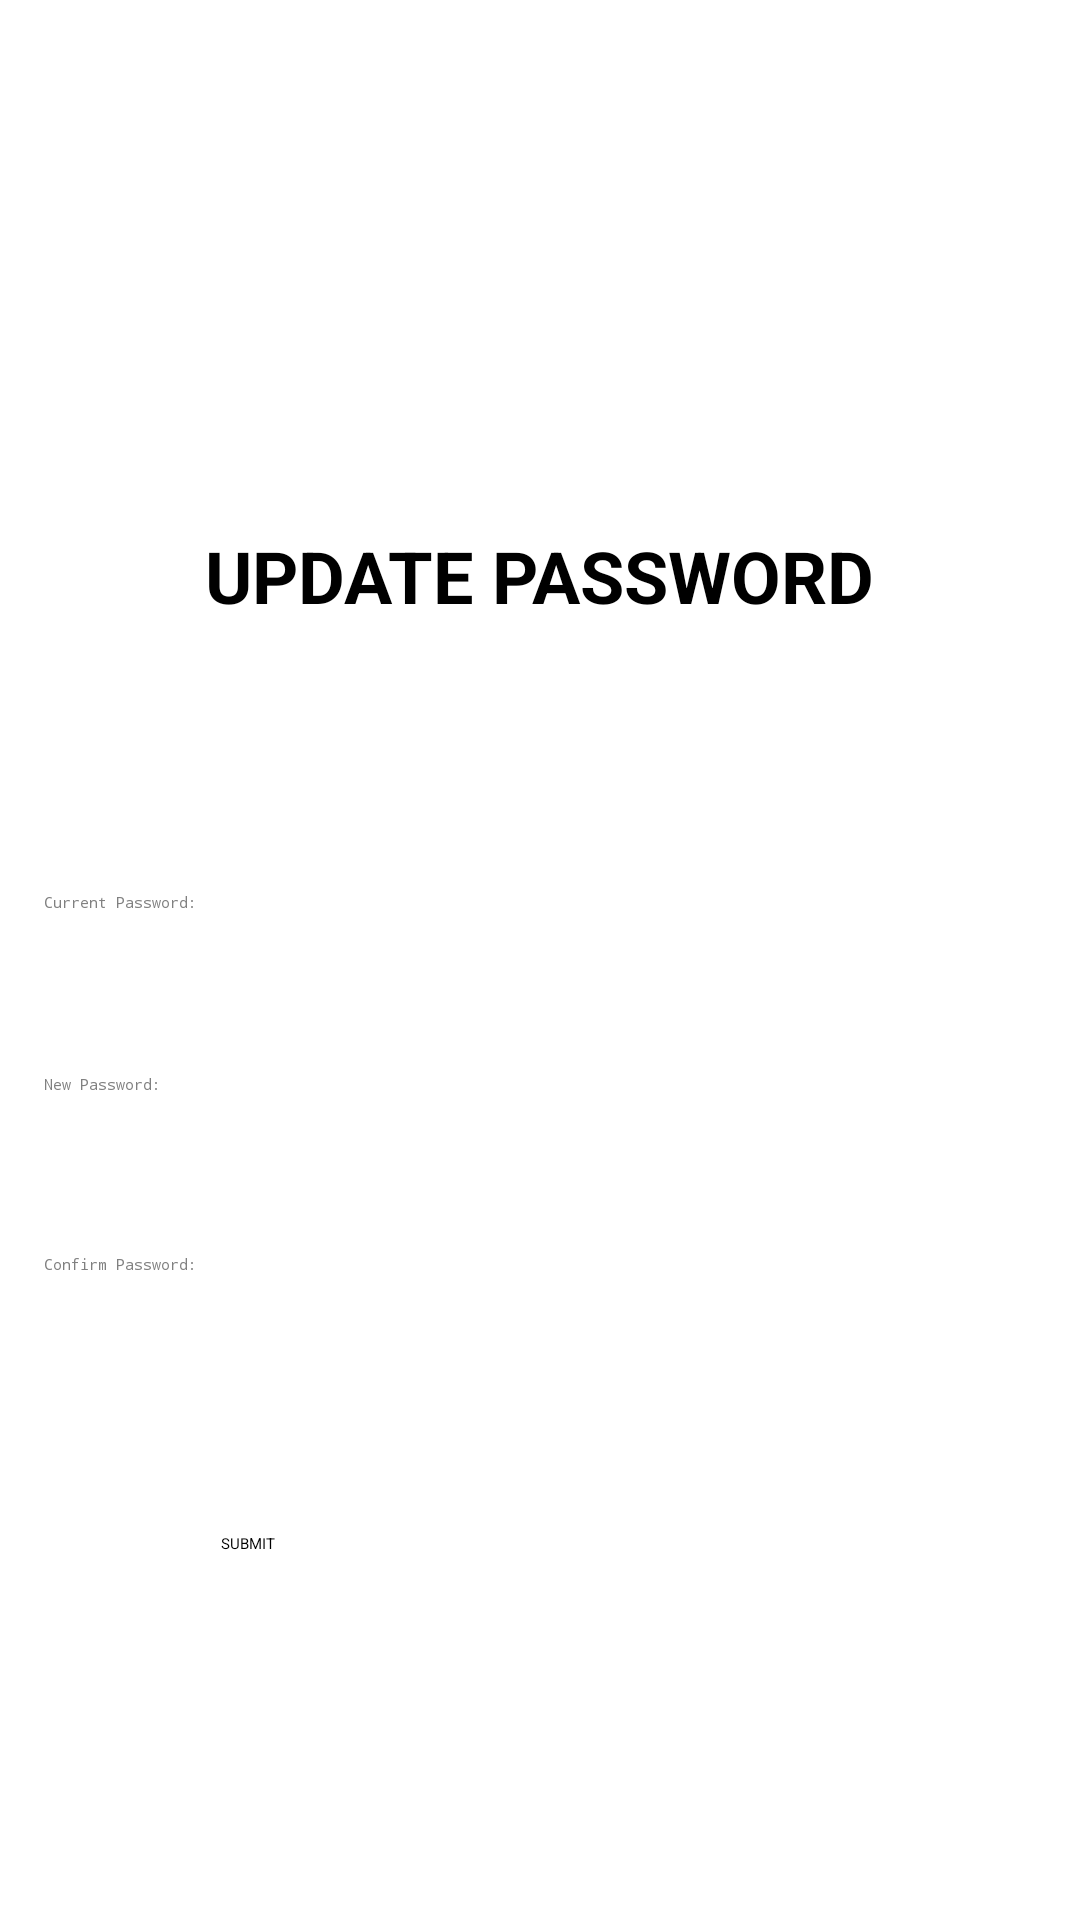

Here is an Android app screen rendered from its layout file. Give the layout XML and the strings, colors and styles it references.
<!-- AndroidManifest.xml: application theme Theme.LostAndFound -->
<!-- res/layout/activity_update_password.xml -->
<?xml version="1.0" encoding="utf-8"?>
<androidx.constraintlayout.widget.ConstraintLayout xmlns:android="http://schemas.android.com/apk/res/android"
    xmlns:app="http://schemas.android.com/apk/res-auto"
    xmlns:tools="http://schemas.android.com/tools"
    android:layout_width="match_parent"
    android:layout_height="match_parent"
    android:background="@color/white"
    tools:context=".UpdatePassword">

    <TextView
        android:id="@+id/textView4"
        android:layout_width="324dp"
        android:layout_height="46dp"
        android:text="UPDATE PASSWORD"
        android:textAlignment="center"
        android:textColor="@color/black"
        android:textSize="24sp"
        android:textStyle="bold"
        app:layout_constraintBottom_toBottomOf="parent"
        app:layout_constraintEnd_toEndOf="parent"
        app:layout_constraintHorizontal_bias="0.494"
        app:layout_constraintStart_toStartOf="parent"
        app:layout_constraintTop_toTopOf="parent"
        app:layout_constraintVertical_bias="0.296" />

    <EditText
        android:id="@+id/editTextTextPassword4"
        android:layout_width="330dp"
        android:layout_height="55dp"
        android:ems="10"
        android:hint="Current Password:"
        android:inputType="textPassword"
        android:textColor="@color/black"
        android:textColorHint="@color/grey"
        android:backgroundTint="#C1C1C1"
        app:layout_constraintBottom_toBottomOf="parent"
        app:layout_constraintEnd_toEndOf="parent"
        app:layout_constraintHorizontal_bias="0.493"
        app:layout_constraintStart_toStartOf="parent"
        app:layout_constraintTop_toBottomOf="@+id/textView4"
        app:layout_constraintVertical_bias="0.208" />

    <EditText
        android:id="@+id/editTextTextPassword5"
        android:layout_width="330dp"
        android:layout_height="55dp"
        android:ems="10"
        android:hint="New Password:"
        android:inputType="textPassword"
        android:textColor="@color/black"
        android:textColorHint="@color/grey"
        android:backgroundTint="#C1C1C1"
        app:layout_constraintBottom_toBottomOf="parent"
        app:layout_constraintEnd_toEndOf="parent"
        app:layout_constraintHorizontal_bias="0.493"
        app:layout_constraintStart_toStartOf="parent"
        app:layout_constraintTop_toBottomOf="@+id/editTextTextPassword4"
        app:layout_constraintVertical_bias="0.025" />

    <EditText
        android:id="@+id/editTextTextPassword6"
        android:layout_width="330dp"
        android:layout_height="55dp"
        android:ems="10"
        android:hint="Confirm Password:"
        android:inputType="textPassword"
        android:textColor="@color/black"
        android:textColorHint="@color/grey"
        android:backgroundTint="#C1C1C1"
        app:layout_constraintBottom_toBottomOf="parent"
        app:layout_constraintEnd_toEndOf="parent"
        app:layout_constraintHorizontal_bias="0.493"
        app:layout_constraintStart_toStartOf="parent"
        app:layout_constraintTop_toBottomOf="@+id/editTextTextPassword5"
        app:layout_constraintVertical_bias="0.029" />

    <Button
        android:id="@+id/button2"
        android:layout_width="213dp"
        android:layout_height="54dp"
        android:text="SUBMIT"
        app:layout_constraintBottom_toBottomOf="parent"
        app:layout_constraintEnd_toEndOf="parent"
        app:layout_constraintStart_toStartOf="parent"
        app:layout_constraintTop_toBottomOf="@+id/editTextTextPassword6"
        app:layout_constraintVertical_bias="0.335" />
</androidx.constraintlayout.widget.ConstraintLayout>
<!-- resources referenced by this layout -->
<resources>
  <color name="black">#FF000000</color>
  <color name="grey">#808080</color>
  <color name="white">#FFFFFFFF</color>
</resources>
